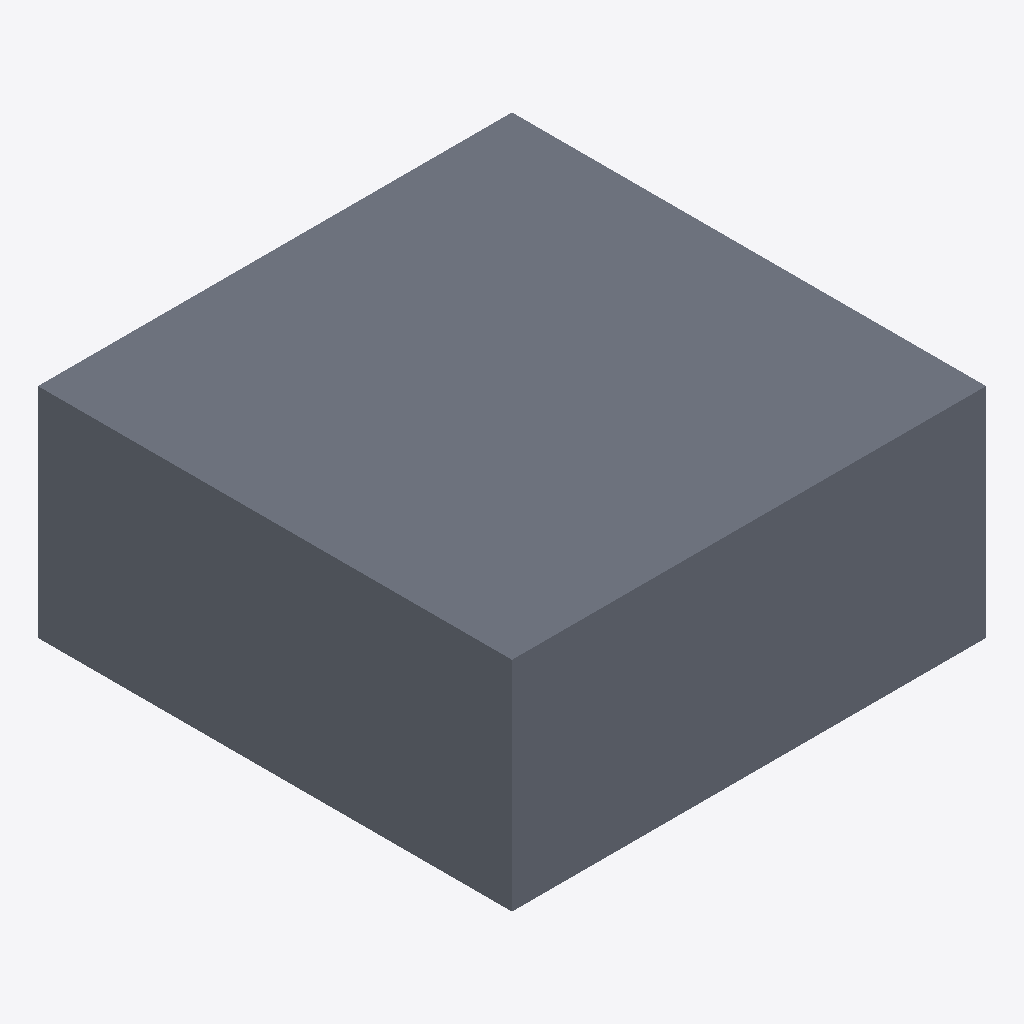
Isometric view of an IFC building model (IFC-SPF (STEP), schema IFC4, length unit metre), seen from the south-west, elements coloured by IFC class: 1 slab (grey).
Extent 1000.0 m × 1000.0 m × 460.0 m (x, y, z). Storeys (1): Default Level at 0.00 m. Elements (1): 1 IfcSlab.

HEADER;
FILE_DESCRIPTION(('ViewDefinition [ReferenceView_V1.2]'),'2;1');
FILE_NAME('C:\\Users\\panz\\Implenia AG\\Innosuisse - Intelligent Configurator - Dokumente','2024-09-19T16:39:40',('panz'),('ZHAW'),'ggIFC v24.7.17.7 by Geometry Gym Pty Ltd built 2','ggRhinoIFC v24.7.17.7 - Rhino7 Grasshopper3d Plu','None');
FILE_SCHEMA(('IFC4'));
ENDSEC;
DATA;
#11=IFCPROJECT('21O$h_V1XCvRI4bqO5ntMd',$,'IMPLENIA X ZHAW','Industrialized Construction',$,'IMPLENIA X ZHAW','2D',(#555),#12);
#15=IFCSITE('15EXa66Cz0rvfIWT3OznoO',$,'Default Implenia Site','A Potential Site',$,#155,$,$,.ELEMENT.,$,$,0.0,'Parcel Number',$);
#162=IFCBUILDING('05gkfKFs5C6Qal09I7Tlog',$,'Implenia_Default',$,'Implenia_Default',#180,$,'Implenia Industrialized Construction Building',$,$,$,#170);
#184=IFCBUILDINGSTOREY('2vFhGjl7z6YvmwjWK_W5X3',$,'Default Level',$,$,#183,$,$,$,0.0);
#237=IFCSLAB('0o_UTnVkLA8wRciRoeb08I',$,'SLA_33_STD_CTS','Floor 2D area attic storey terrace 120CLT',$,#257,#255,$,$);
ENDSEC;
